Photos from the image-classification dataset "fastener_sorter_cls" in the GitHub repository gyaneshpatil23-cmd/fastner-sorting-machine. Its 6 classes are: bolt, no fastener, nut, rivet, screw, washer.

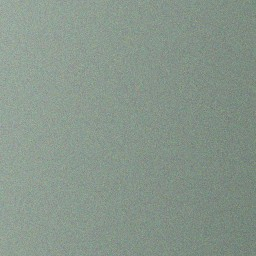
Label: no fastener

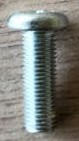
Label: bolt

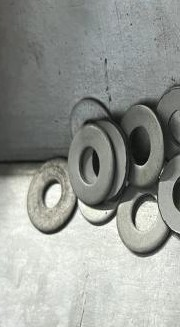
Label: washer

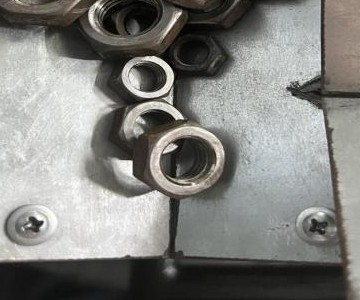
Label: nut

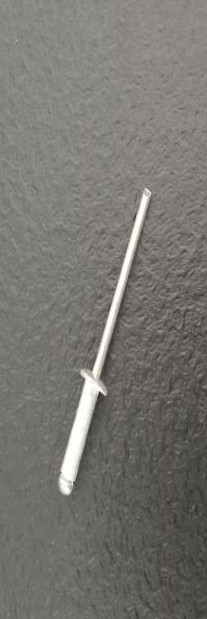
Label: rivet

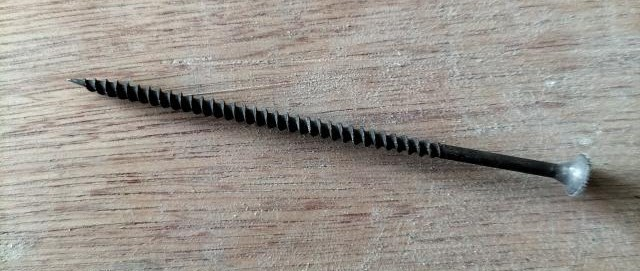
Label: screw
